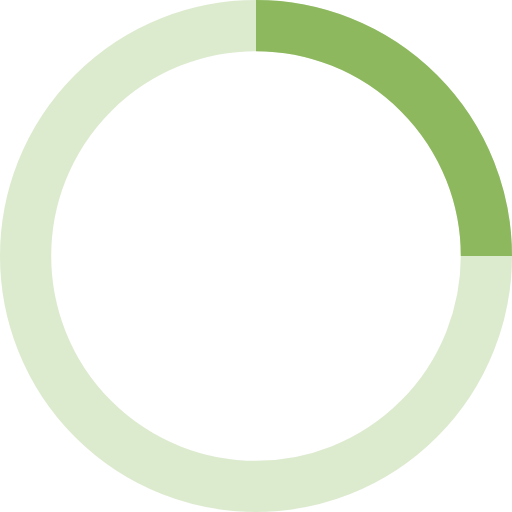
t = 0.00 s
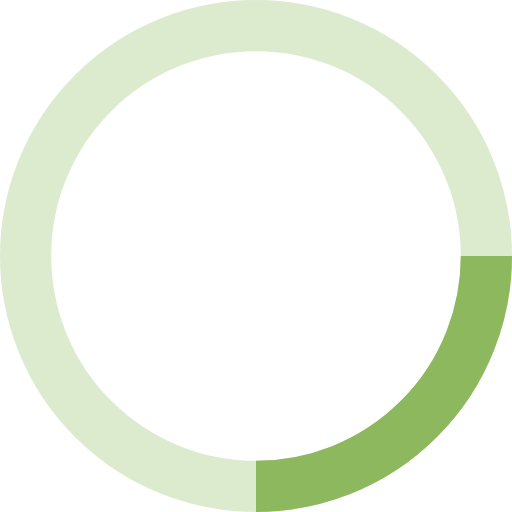
t = 0.25 s
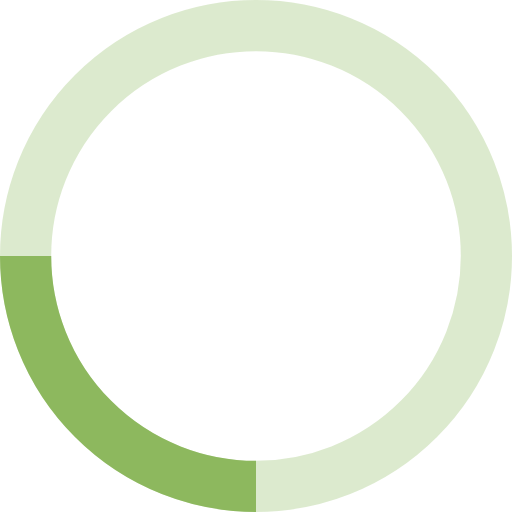
t = 0.50 s
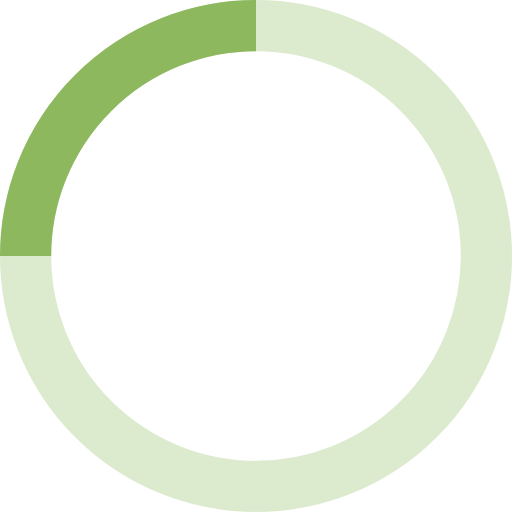
t = 0.75 s

The animated SVG that drew these frames (rendered in a browser with its animation timeline set to each time). Animation: 1 SMIL element (animateTransform=1); one cycle of 1.00 s, repeats indefinitely.

<svg xmlns="http://www.w3.org/2000/svg" width="40" height="40" viewBox="0 0 40 40">
  <g fill="none" stroke="#8db85e" stroke-width="4">
    <circle cx="50%" cy="50%" r="18" stroke-opacity="0.3"/>
    <path d="M20,2 A18,18 0 0,1 38,20">
      <animateTransform attributeName="transform" type="rotate" from="0 20 20" to="360 20 20" dur="1s" repeatCount="indefinite"/>
    </path>
  </g>
</svg>
